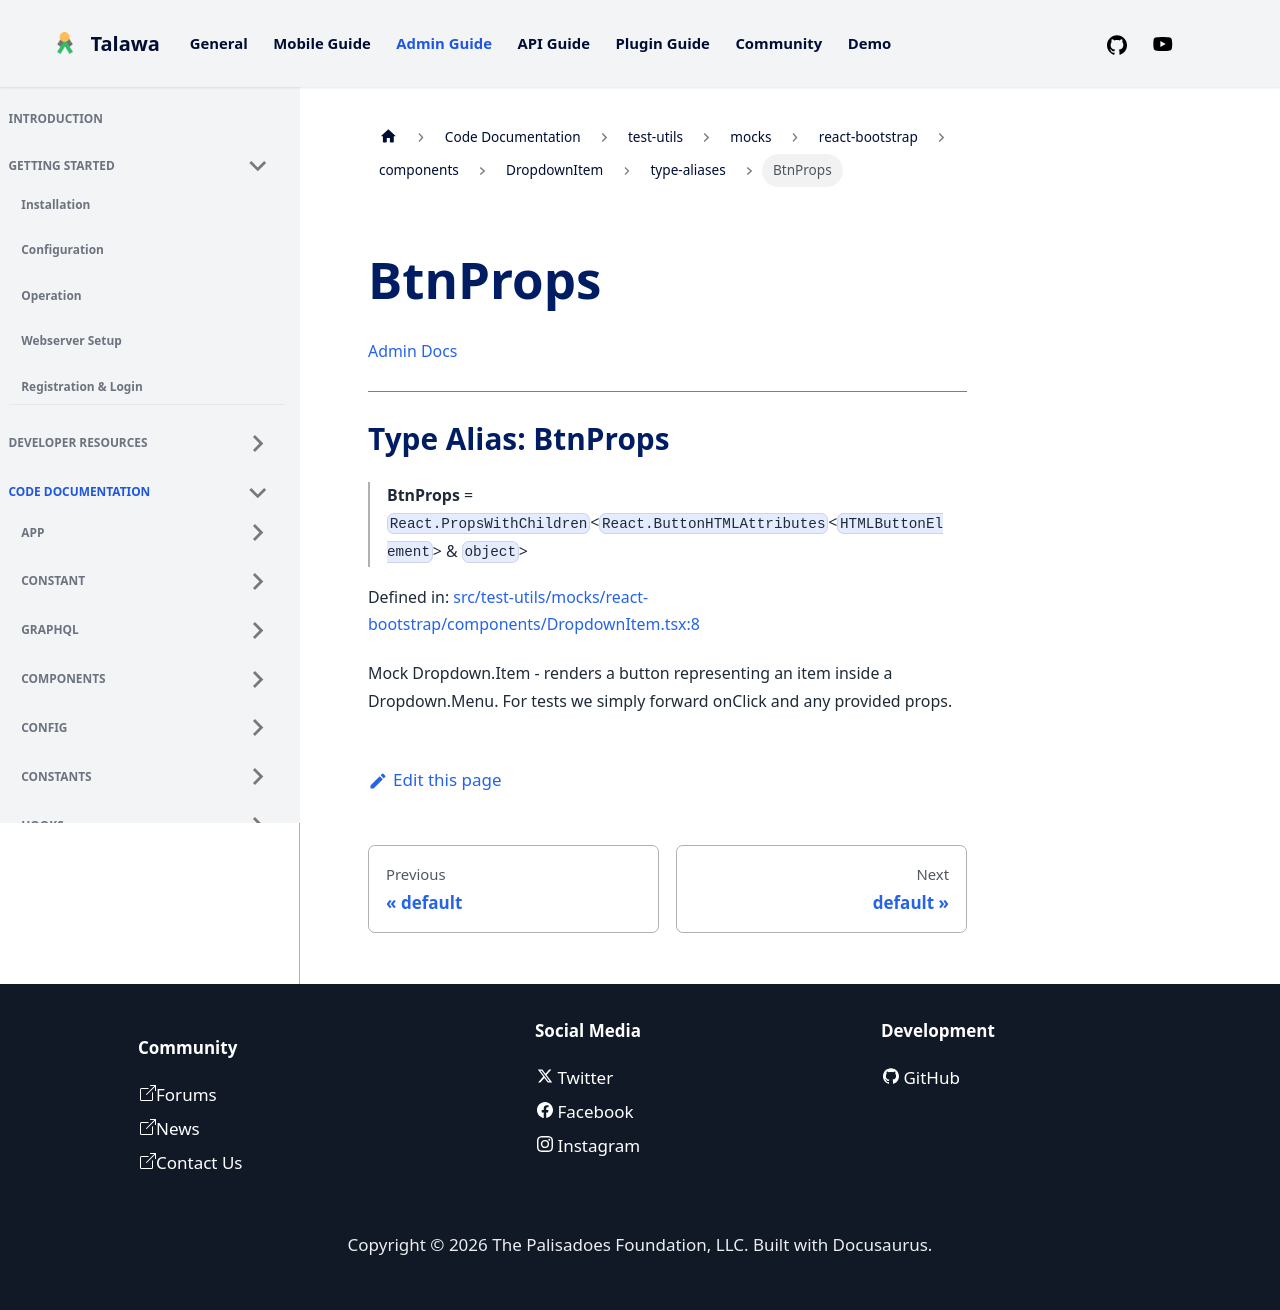

repository: PalisadoesFoundation/talawa-admin · page: docs/auto-docs/test-utils/mocks/react-bootstrap/components/DropdownItem/type-aliases/BtnProps/index.html · generator: docusaurus

[Admin Docs](/)

***

# Type Alias: BtnProps

> **BtnProps** = `React.PropsWithChildren`\<`React.ButtonHTMLAttributes`\<`HTMLButtonElement`\> & `object`\>

Defined in: [src/test-utils/mocks/react-bootstrap/components/DropdownItem.tsx:7](https://github.com/PalisadoesFoundation/talawa-admin/blob/main/src/test-utils/mocks/react-bootstrap/components/DropdownItem.tsx#L7)

Mock Dropdown.Item - renders a button representing an item inside a
Dropdown.Menu. For tests we simply forward onClick and any provided props.
